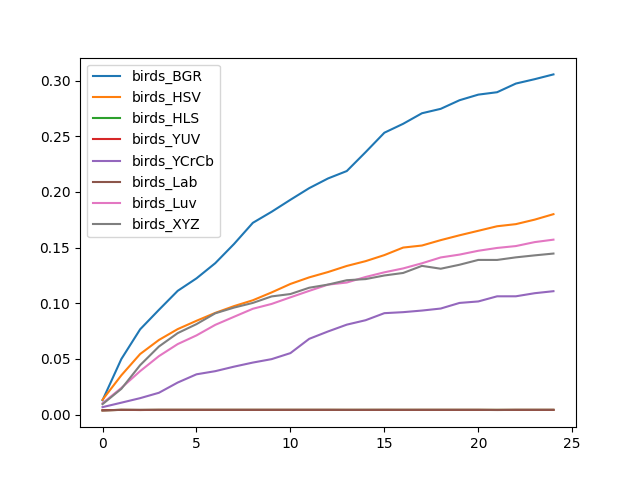

The data file committed next to this chart (first rows):
, birds_BGR, birds_HSV, birds_HLS, birds_YUV, birds_YCrCb, birds_Lab, birds_Luv, birds_XYZ
0, 0.0129, 0.01336, 0.003871, 0.003871, 0.006714, 0.003785, 0.01017, 0.009403
1, 0.04991, 0.0353, 0.004265, 0.004265, 0.01072, 0.004265, 0.02394, 0.02314
2, 0.07661, 0.05441, 0.004162, 0.004145, 0.01478, 0.004265, 0.03905, 0.04441
3, 0.09411, 0.06705, 0.004265, 0.004265, 0.01961, 0.004265, 0.05253, 0.06116
4, 0.1112, 0.07681, 0.004265, 0.004265, 0.02881, 0.004265, 0.06335, 0.07322
5, 0.1224, 0.08428, 0.004265, 0.004265, 0.03621, 0.004265, 0.07116, 0.08128
6, 0.1361, 0.09139, 0.004265, 0.004265, 0.03903, 0.004265, 0.08063, 0.09101
7, 0.1533, 0.09749, 0.004265, 0.004265, 0.04309, 0.004265, 0.08789, 0.09615
8, 0.1723, 0.1027, 0.004265, 0.004265, 0.04676, 0.004265, 0.09509, 0.1003
9, 0.1822, 0.1098, 0.004265, 0.004265, 0.04984, 0.004265, 0.09944, 0.1062
10, 0.193, 0.1174, 0.004265, 0.004265, 0.05525, 0.004265, 0.1054, 0.1083
11, 0.2034, 0.1233, 0.004265, 0.004265, 0.06808, 0.004265, 0.1112, 0.114
12, 0.2121, 0.1281, 0.004265, 0.004265, 0.07469, 0.004265, 0.1168, 0.1168
13, 0.2188, 0.1336, 0.004265, 0.004265, 0.08082, 0.004213, 0.1187, 0.1207
14, 0.2358, 0.1379, 0.004265, 0.00423, 0.08479, 0.004265, 0.1236, 0.1217
15, 0.2532, 0.1433, 0.004265, 0.004265, 0.09113, 0.004265, 0.1278, 0.125
16, 0.2613, 0.1501, 0.004265, 0.004247, 0.09204, 0.004265, 0.1313, 0.1273
17, 0.2707, 0.1519, 0.004265, 0.004265, 0.09348, 0.004265, 0.136, 0.1336
18, 0.2747, 0.1567, 0.004265, 0.004265, 0.09529, 0.004265, 0.1412, 0.1311
19, 0.2824, 0.1611, 0.004265, 0.004265, 0.1003, 0.004265, 0.1437, 0.1346
20, 0.2875, 0.1651, 0.004265, 0.004265, 0.1017, 0.004265, 0.1472, 0.139
21, 0.2896, 0.1692, 0.004265, 0.00423, 0.1063, 0.004128, 0.1497, 0.1389
22, 0.2974, 0.1711, 0.004265, 0.004265, 0.1063, 0.004265, 0.1514, 0.1413
23, 0.3013, 0.1752, 0.004265, 0.004265, 0.1091, 0.004265, 0.155, 0.1431
24, 0.3056, 0.1801, 0.004265, 0.004265, 0.1109, 0.004265, 0.1572, 0.1447
